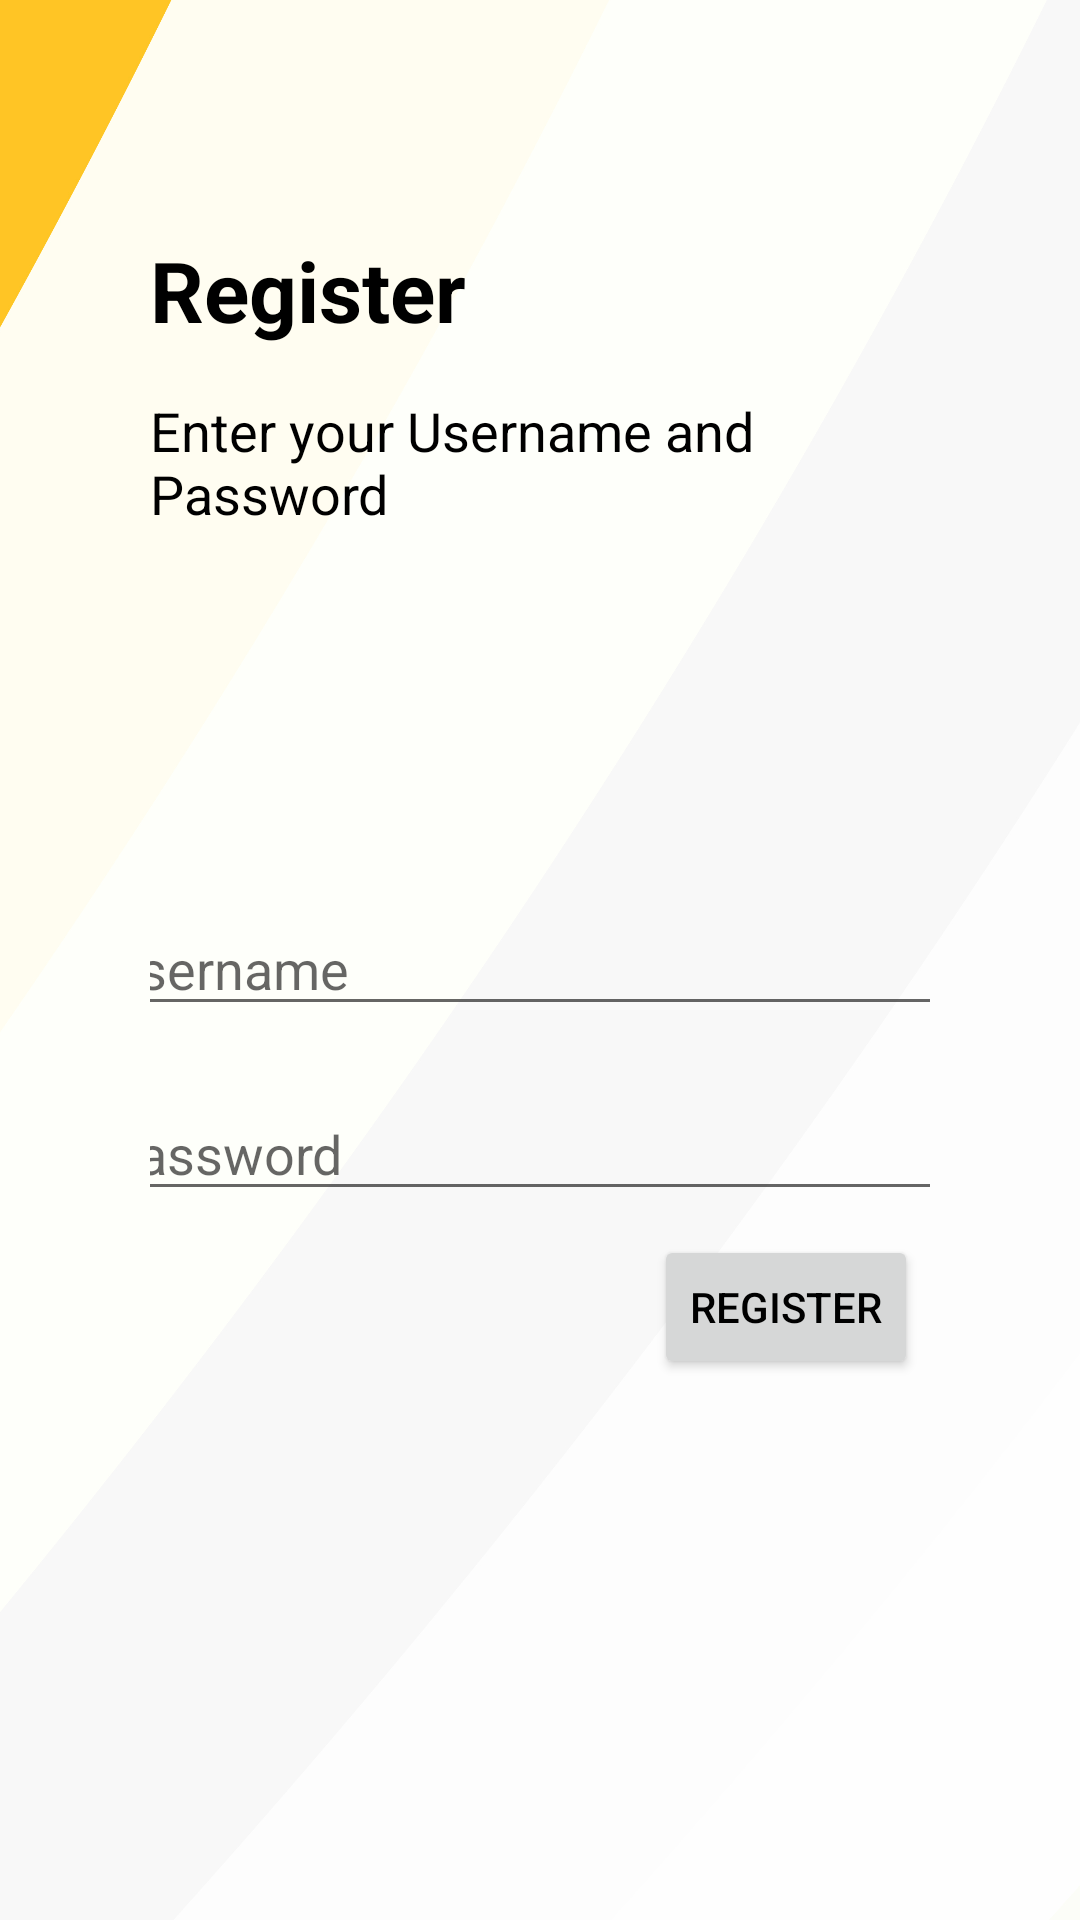

This screen was rendered from an Android layout file. Write that file and the resources it references.
<!-- AndroidManifest.xml: application theme Theme.TP2_Mathieu_Blackburn_Rogers -->
<!-- res/layout/activity_register.xml -->
<?xml version="1.0" encoding="utf-8"?>
<androidx.constraintlayout.widget.ConstraintLayout xmlns:android="http://schemas.android.com/apk/res/android"
    xmlns:app="http://schemas.android.com/apk/res-auto"
    xmlns:tools="http://schemas.android.com/tools"
    android:layout_width="match_parent"
    android:layout_height="match_parent"
    android:padding="50dp"
    android:background="@drawable/back_vert_reg"
    tools:context=".JokesActivity">

    <EditText
        android:id="@+id/edPassword"
        android:layout_width="312dp"
        android:layout_height="wrap_content"
        android:ems="10"
        android:hint="Password"
        android:inputType="textPassword"
        android:paddingHorizontal="10dp"
        app:layout_constraintBottom_toBottomOf="parent"
        app:layout_constraintEnd_toEndOf="parent"
        app:layout_constraintHorizontal_bias="0.494"
        app:layout_constraintStart_toStartOf="parent"
        app:layout_constraintTop_toBottomOf="@+id/edUsername"
        app:layout_constraintVertical_bias="0.099" />

    <EditText
        android:id="@+id/edUsername"
        android:layout_width="312dp"
        android:layout_height="wrap_content"
        android:layout_marginTop="124dp"
        android:ems="10"
        android:hint="Username"
        android:inputType="textPersonName"
        android:paddingHorizontal="10dp"
        app:layout_constraintEnd_toEndOf="parent"
        app:layout_constraintHorizontal_bias="0.494"
        app:layout_constraintStart_toStartOf="parent"
        app:layout_constraintTop_toBottomOf="@+id/tvWelcomeSubtext" />

    <TextView
        android:id="@+id/tvWelcome"
        android:layout_width="0dp"
        android:layout_height="wrap_content"
        android:layout_marginTop="28dp"
        android:text="Register"
        android:textColor="@color/black"
        android:textSize="28sp"
        android:textStyle="bold"
        app:layout_constraintEnd_toEndOf="parent"
        app:layout_constraintHorizontal_bias="0.505"
        app:layout_constraintStart_toStartOf="parent"
        app:layout_constraintTop_toTopOf="parent" />

    <TextView
        android:id="@+id/tvWelcomeSubtext"
        android:layout_width="0dp"
        android:layout_height="wrap_content"
        android:layout_marginTop="16dp"
        android:text="Enter your Username and Password"
        android:textSize="18sp"
        app:layout_constraintEnd_toEndOf="parent"
        app:layout_constraintHorizontal_bias="0.505"
        app:layout_constraintStart_toStartOf="parent"
        app:layout_constraintTop_toBottomOf="@+id/tvWelcome" />

    <Button
        android:id="@+id/btnRegister"
        android:layout_width="wrap_content"
        android:layout_height="wrap_content"
        android:layout_marginTop="8dp"
        android:layout_marginEnd="4dp"
        android:text="Register"
        app:layout_constraintEnd_toEndOf="parent"
        app:layout_constraintTop_toBottomOf="@+id/edPassword" />
</androidx.constraintlayout.widget.ConstraintLayout>
<!-- resources referenced by this layout -->
<resources>
  <color name="black">#FF000000</color>
  <!-- drawable back_vert_reg: png bitmap (drawable, 161374 bytes) -->
  <style name="Theme.TP2_Mathieu_Blackburn_Rogers" parent="Theme.MaterialComponents.DayNight.DarkActionBar">
          
          <item name="colorPrimary">@color/orange</item>
          <item name="colorPrimaryVariant">@color/orange_dark</item>
          <item name="colorOnPrimary">@color/white</item>
          
          <item name="colorSecondary">@color/teal_200</item>
          <item name="colorSecondaryVariant">@color/teal_700</item>
          <item name="colorOnSecondary">@color/black</item>
          
          <item name="android:statusBarColor" tools:targetApi="l">?attr/colorPrimaryVariant</item>
          
          <item name="android:textColor">@color/black</item>
      </style>
  <color name="orange">#FB8C00</color>
  <color name="orange_dark">#F57C00</color>
  <color name="white">#FFFFFFFF</color>
  <color name="teal_200">#FF03DAC5</color>
  <color name="teal_700">#FF018786</color>
</resources>
